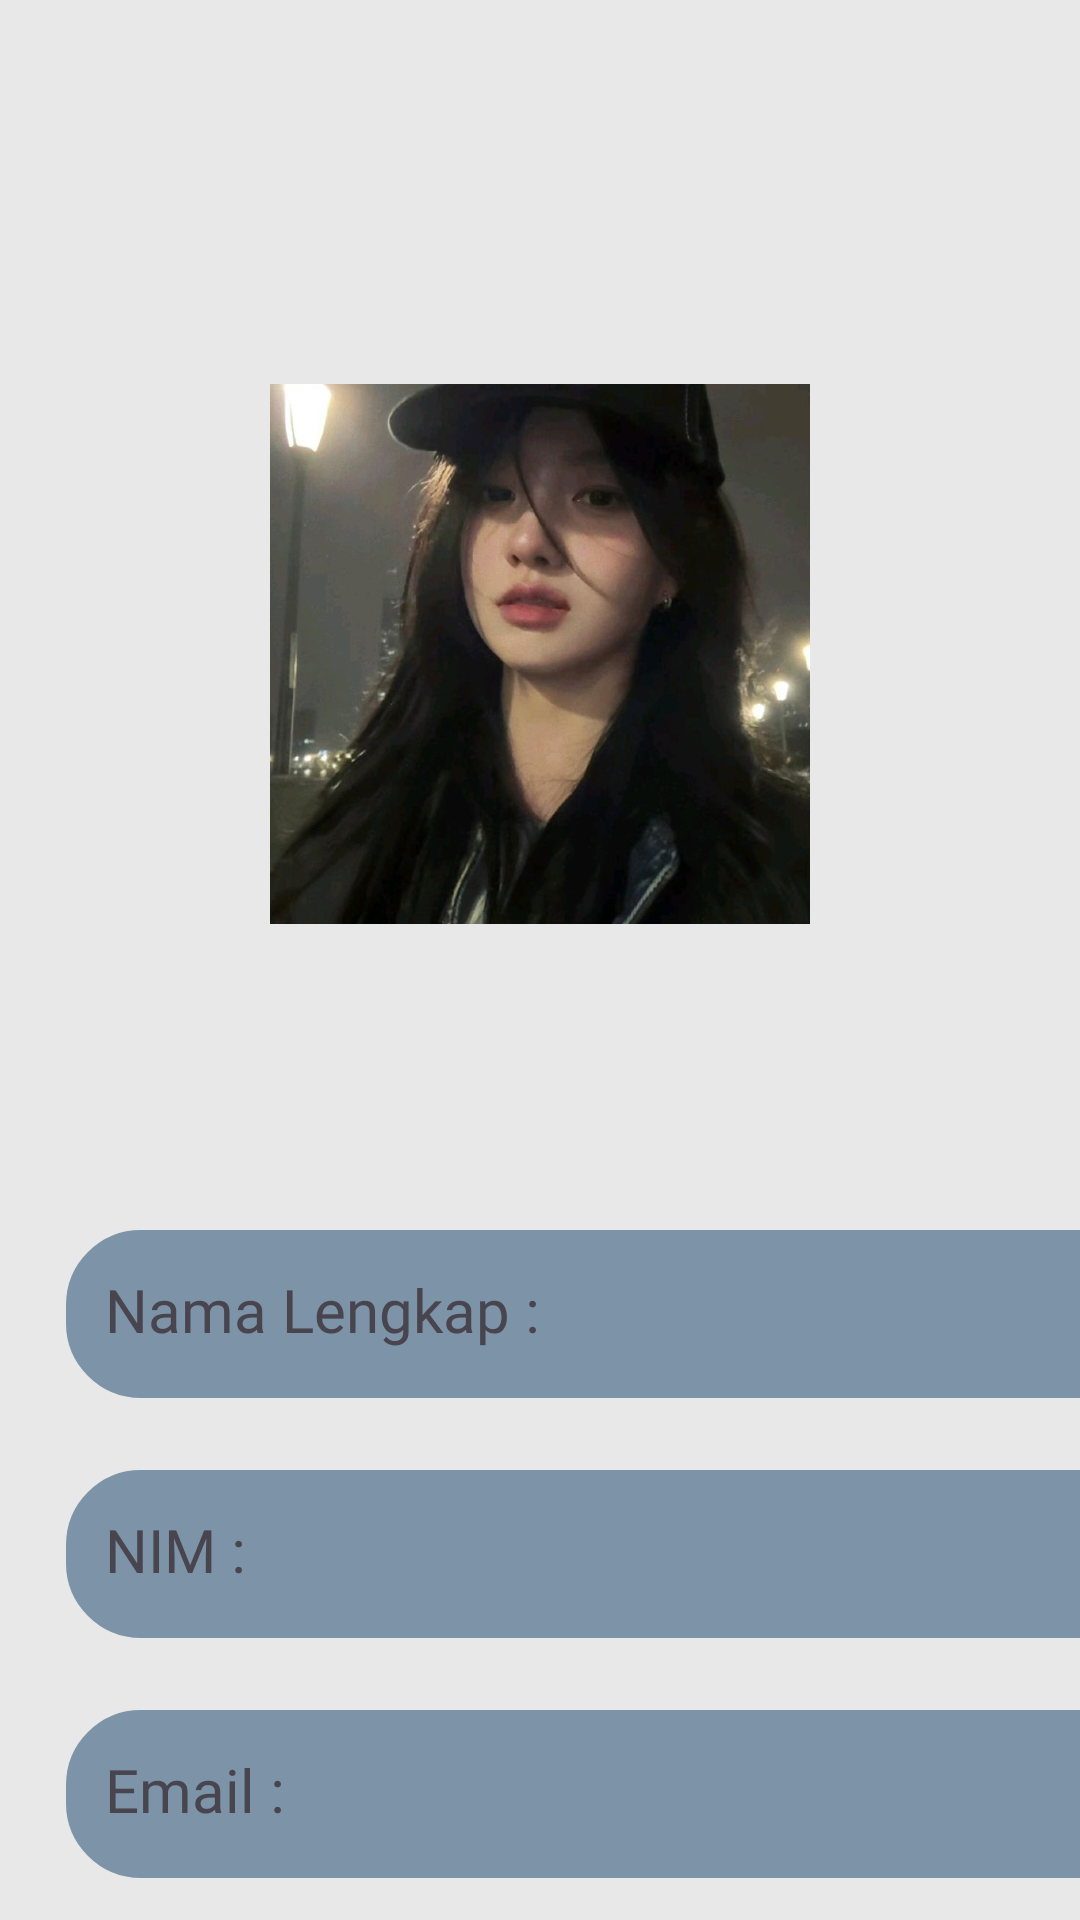

The Android layout XML behind this screen, and the referenced resources:
<!-- AndroidManifest.xml: application theme Theme.SiSatu -->
<!-- res/layout/activity_profile_mahasiswa.xml -->
<?xml version="1.0" encoding="utf-8"?>
<androidx.constraintlayout.widget.ConstraintLayout xmlns:android="http://schemas.android.com/apk/res/android"
    xmlns:app="http://schemas.android.com/apk/res-auto"
    xmlns:tools="http://schemas.android.com/tools"
    android:id="@+id/main"
    android:layout_width="match_parent"
    android:layout_height="match_parent"
    tools:context=".ProfileMahasiswaActivity"
    android:background="@color/gray">

    <TextView
        android:id="@+id/tombolkembali"
        android:layout_width="40dp"
        android:layout_height="wrap_content"
        android:layout_marginTop="40dp"
        android:layout_marginStart="20dp"
        android:background="@drawable/baseline_arrow_back_24"
        app:layout_constraintTop_toTopOf="parent"
        app:layout_constraintStart_toStartOf="parent"/>

    <ImageView
        android:id="@+id/profile"
        android:layout_width="180dp"
        android:layout_height="180dp"
        android:layout_marginTop="128dp"
        android:layout_marginStart="122dp"
        android:layout_marginEnd="122dp"
        android:scaleType="centerCrop"
        android:clipToOutline="true"
        android:background="@drawable/circle_shape"
        app:layout_constraintEnd_toEndOf="parent"
        app:layout_constraintStart_toStartOf="parent"
        app:layout_constraintTop_toTopOf="parent"
        app:srcCompat="@drawable/fpf"/>

    <TextView
        android:id="@+id/nama"
        android:layout_width="380dp"
        android:layout_height="60dp"
        android:layout_marginTop="100dp"
        android:textSize="20dp"
        android:textAlignment="gravity"
        android:padding="15dp"
        android:text="Nama Lengkap : "
        android:fontFamily="@font/antic_slab"
        android:layout_marginStart="20dp"
        android:background="@drawable/profile_shape"
        app:layout_constraintStart_toStartOf="parent"
        app:layout_constraintTop_toBottomOf="@+id/profile"/>

    <TextView
        android:id="@+id/nim"
        android:layout_width="380dp"
        android:layout_height="60dp"
        android:layout_marginTop="20dp"
        android:textSize="20dp"
        android:text="NIM : "
        android:padding="15dp"
        android:textAlignment="gravity"
        android:fontFamily="@font/antic_slab"
        android:layout_marginStart="20dp"
        android:background="@drawable/profile_shape"
        app:layout_constraintStart_toStartOf="parent"
        app:layout_constraintTop_toBottomOf="@+id/nama"/>

    <TextView
        android:id="@+id/email"
        android:layout_width="380dp"
        android:layout_height="60dp"
        android:layout_marginTop="20dp"
        android:textSize="20dp"
        android:textAlignment="gravity"
        android:text="Email : "
        android:padding="15dp"
        android:fontFamily="@font/antic_slab"
        android:layout_marginStart="20dp"
        android:background="@drawable/profile_shape"
        app:layout_constraintStart_toStartOf="parent"
        app:layout_constraintTop_toBottomOf="@+id/nim"/>

    <TextView
        android:id="@+id/jurusan"
        android:layout_width="380dp"
        android:layout_height="60dp"
        android:layout_marginTop="20dp"
        android:textSize="20dp"
        android:textAlignment="gravity"
        android:text="Jurusan : "
        android:padding="15dp"
        android:fontFamily="@font/antic_slab"
        android:layout_marginStart="20dp"
        android:background="@drawable/profile_shape"
        app:layout_constraintStart_toStartOf="parent"
        app:layout_constraintTop_toBottomOf="@+id/email"/>

    <TextView
        android:id="@+id/prodi"
        android:layout_width="380dp"
        android:layout_height="60dp"
        android:layout_marginTop="20dp"
        android:textSize="20dp"
        android:text="Prodi : "
        android:padding="15dp"
        android:textAlignment="gravity"
        android:fontFamily="@font/antic_slab"
        android:layout_marginStart="20dp"
        android:background="@drawable/profile_shape"
        app:layout_constraintStart_toStartOf="parent"
        app:layout_constraintTop_toBottomOf="@+id/jurusan"/>

</androidx.constraintlayout.widget.ConstraintLayout>
<!-- resources referenced by this layout -->
<resources>
  <color name="gray">#e9e8e8</color>
  <!-- drawable fpf: jpeg bitmap (drawable, 56488 bytes) -->
  <!-- drawable profile_shape (drawable) -->
  <?xml version="1.0" encoding="utf-8"?>
  <shape xmlns:android="http://schemas.android.com/apk/res/android"
      android:shape="rectangle">
      <solid android:color="@color/dark_gray"/>
      <corners android:radius="26dp" />
      <stroke
          android:width="2dp"
          android:color="@color/gray" />
  </shape>
  <style name="Theme.SiSatu" parent="Theme.Material3.DayNight.NoActionBar">
          <item name="color">@color/dark_blue</item>
          <item name="colorAccent">@color/black</item>
          <item name="colorOnSecondary">@color/white</item>
          <item name="colorOnPrimary">@color/background</item>
          <item name="colorPrimary">@color/blue</item>
          <item name="colorSecondary">@color/dark_gray</item>
          <item name="colorError">@color/red</item>
          <item name="colorSecondaryContainer">@color/blue_soft</item>
      </style>
  <color name="dark_gray">#7c93a8</color>
  <color name="dark_blue">#0A2463</color>
  <color name="black">#FF000000</color>
  <color name="white">#FFFFFFFF</color>
  <color name="background">#7c93a8</color>
  <color name="blue">#597CFA</color>
  <color name="red">#FF0C10</color>
  <color name="blue_soft">#8da9c4</color>
</resources>
